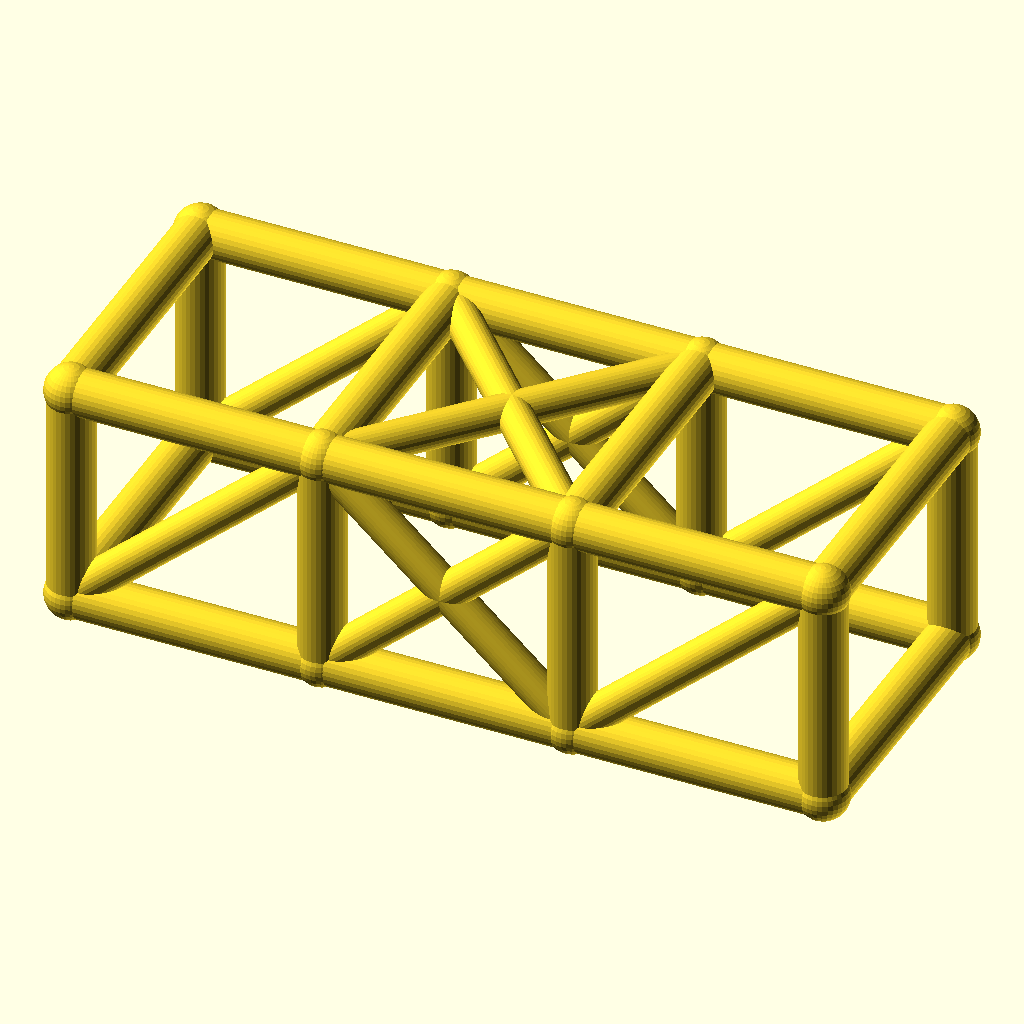
Cell 1: rendered with the file's own defaults.
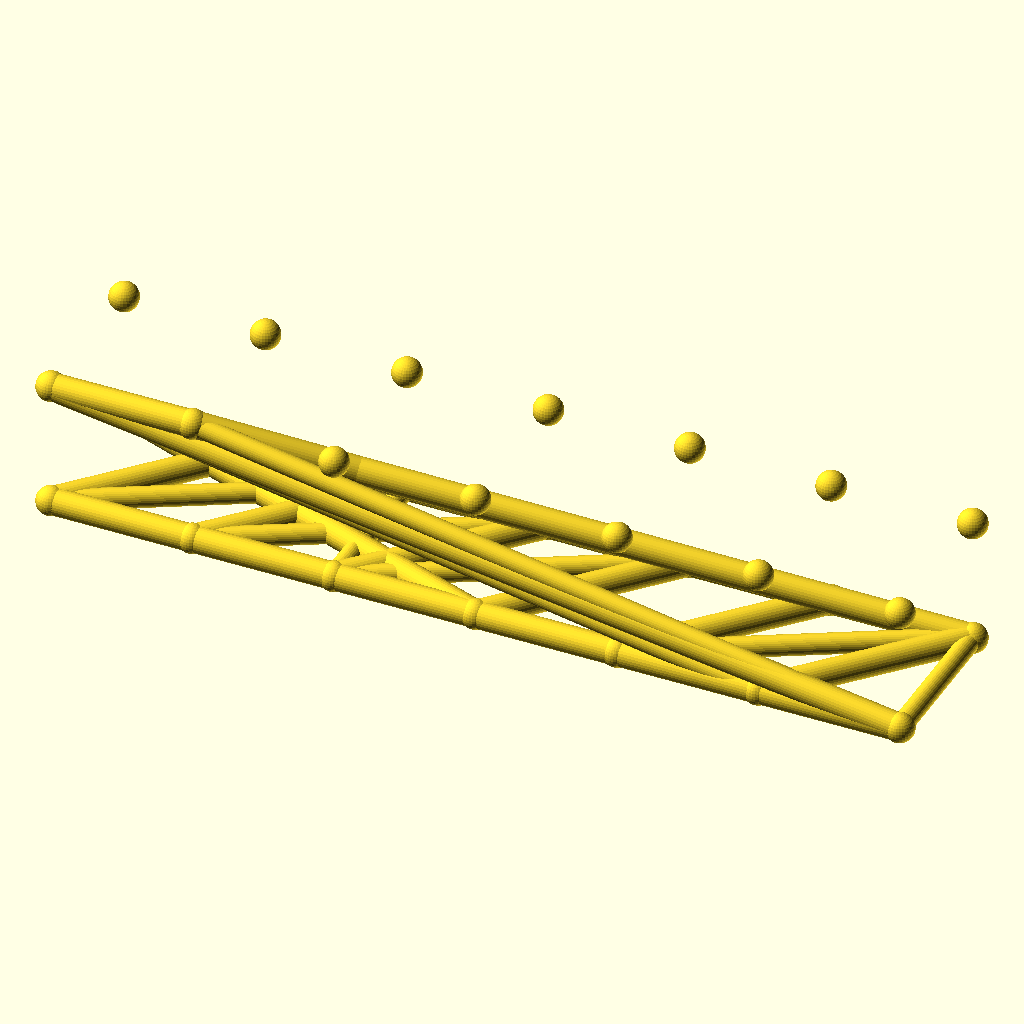
Cell 2: bays = 6 (everything else at default).
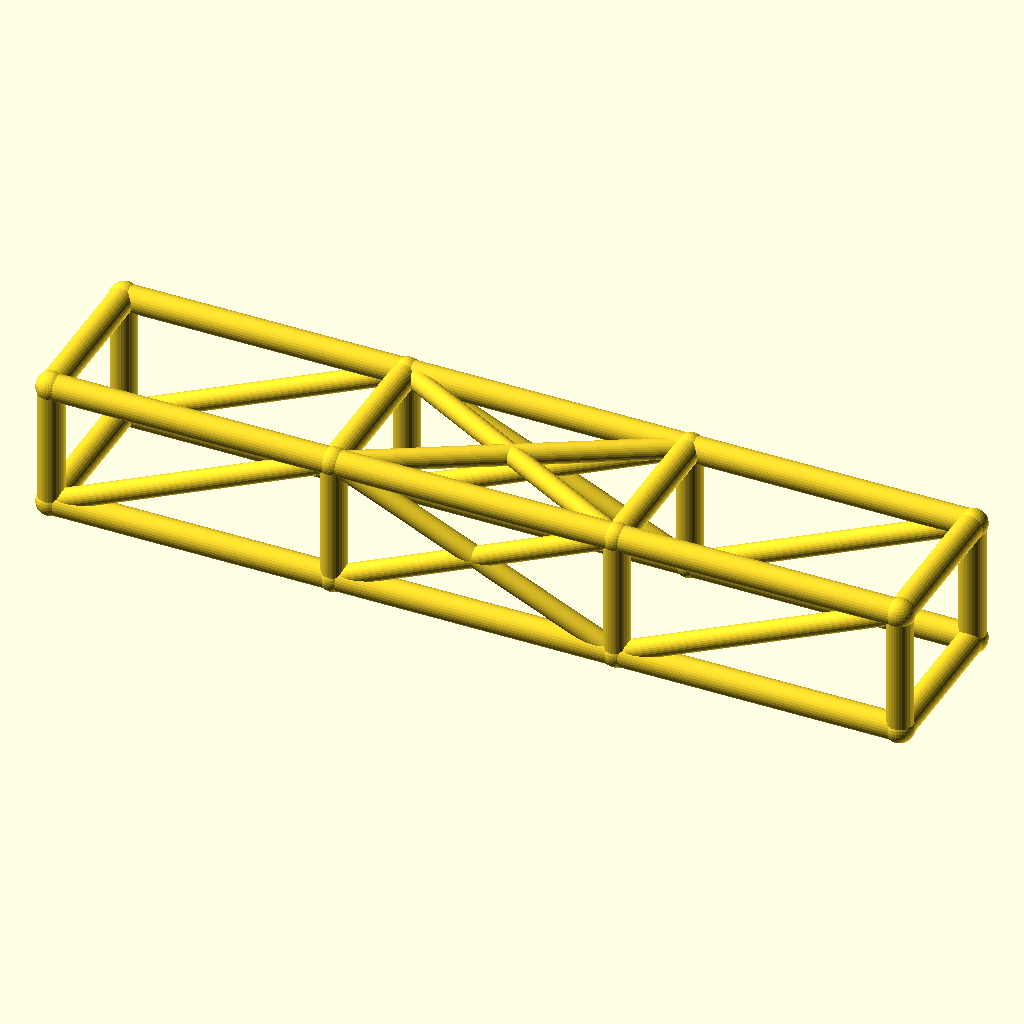
Cell 3: the same model with bay_l = 76.
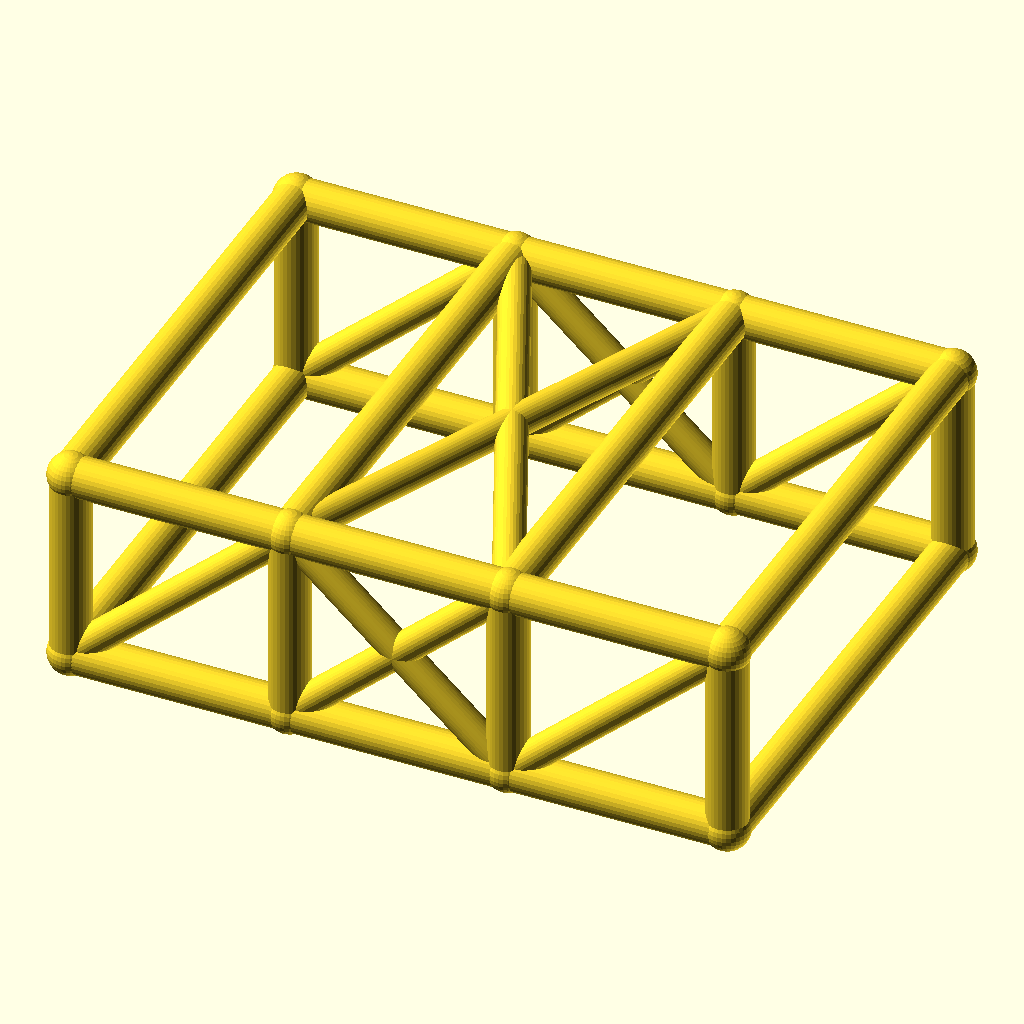
Cell 4 — cage_w set to 84, the other parameters unchanged.
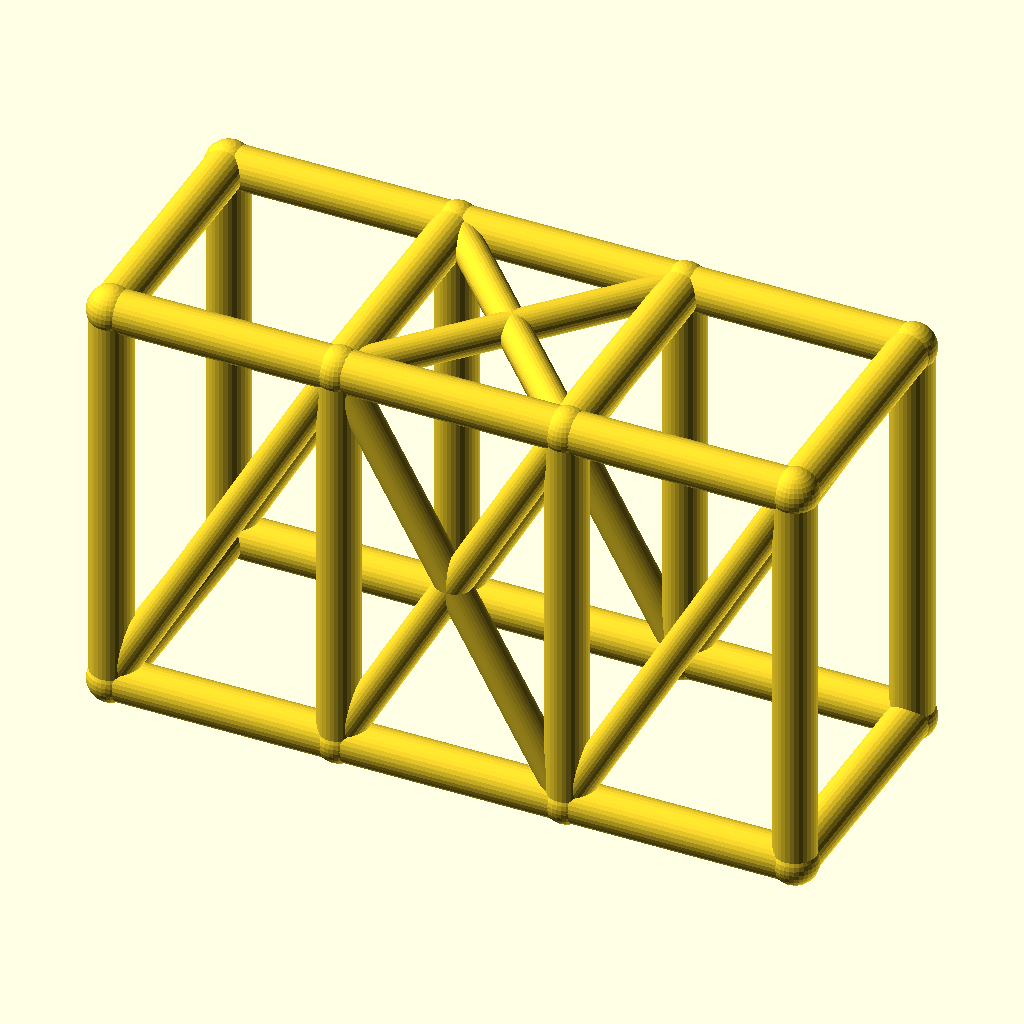
Cell 5: the same model with cage_h = 68.
The same orthographic view direction (rotation 55°, 0°, 25°; colour scheme Cornfield) for every cell, with the view re-fitted per cell, so scale and position can differ between cells.
OpenSCAD source file optional_data/data/wire2/rollcages/scene_0162.scad:
$fn = 32;

// ----------------------------------------------------------------------
// Roll cage: 3 bays x 2 sections, bays 38 mm, 42 x 34 mm section
// ----------------------------------------------------------------------

// --- parameters (mm) ---
bays = 3;                 // number of bays along X
sections = 2;             // levels of the cage
bay_l = 38;               // bay length, X
cage_w = 42;              // cage width, Y
cage_h = 34;              // cage height, Z
rail_r = 3.5;             // rail and hoop radius
diag_r = 2.7;             // diagonal brace radius
joint_r = 3.9;            // joint ball radius

bbox_x = bays * bay_l + 2 * joint_r;  // overall X, joints included
bbox_y = cage_w + 2 * joint_r;  // overall Y, joints included
bbox_z = cage_h + 2 * joint_r;  // overall Z, joints included
rail_d = 2 * rail_r;  // rail stock diameter
diag_d = 2 * diag_r;  // diagonal stock diameter
joint_d = 2 * joint_r;  // joint ball diameter
cage_l = bays * bay_l;  // overall cage length
nodes = [for (lvl = [0, 1], side = [0, 1], st = [0 : bays]) [st * bay_l, side * cage_w, lvl * cage_h]];

module member(a, b, r) {
  /* round stock from joint a to joint b, ends buried in the joint balls */
  d = b - a;
  length = norm(d);
  translate(a) rotate([0, acos(d[2] / length), atan2(d[1], d[0])])
    cylinder(h = length, r = r);
}

module joint(p, r) {
  /* ball at the joint centre, fatter than every member meeting there */
  translate(p) sphere(r = r);
}

/* members - each call is one graph edge */
member(nodes[0], nodes[1], rail_r);
member(nodes[1], nodes[2], rail_r);
member(nodes[2], nodes[3], rail_r);
member(nodes[4], nodes[5], rail_r);
member(nodes[5], nodes[6], rail_r);
member(nodes[6], nodes[7], rail_r);
member(nodes[8], nodes[9], rail_r);
member(nodes[9], nodes[10], rail_r);
member(nodes[10], nodes[11], rail_r);
member(nodes[12], nodes[13], rail_r);
member(nodes[13], nodes[14], rail_r);
member(nodes[14], nodes[15], rail_r);
member(nodes[0], nodes[8], rail_r);
member(nodes[1], nodes[9], rail_r);
member(nodes[2], nodes[10], rail_r);
member(nodes[3], nodes[11], rail_r);
member(nodes[4], nodes[12], rail_r);
member(nodes[5], nodes[13], rail_r);
member(nodes[6], nodes[14], rail_r);
member(nodes[7], nodes[15], rail_r);
member(nodes[8], nodes[12], rail_r);
member(nodes[9], nodes[13], rail_r);
member(nodes[10], nodes[14], rail_r);
member(nodes[11], nodes[15], rail_r);
member(nodes[0], nodes[4], rail_r);
member(nodes[3], nodes[7], rail_r);
member(nodes[0], nodes[9], diag_r);
member(nodes[1], nodes[10], diag_r);
member(nodes[9], nodes[2], diag_r);
member(nodes[2], nodes[11], diag_r);
member(nodes[4], nodes[13], diag_r);
member(nodes[5], nodes[14], diag_r);
member(nodes[13], nodes[6], diag_r);
member(nodes[6], nodes[15], diag_r);
member(nodes[9], nodes[14], diag_r);
member(nodes[13], nodes[10], diag_r);

/* joint balls */
for (p = nodes) joint(p, joint_r);
Parameter table extracted from the source (name, type, default, range or options):
bays: number, default 3
sections: number, default 2
bay_l: number, default 38
cage_w: number, default 42
cage_h: number, default 34
rail_r: number, default 3.5
diag_r: number, default 2.7
joint_r: number, default 3.9
